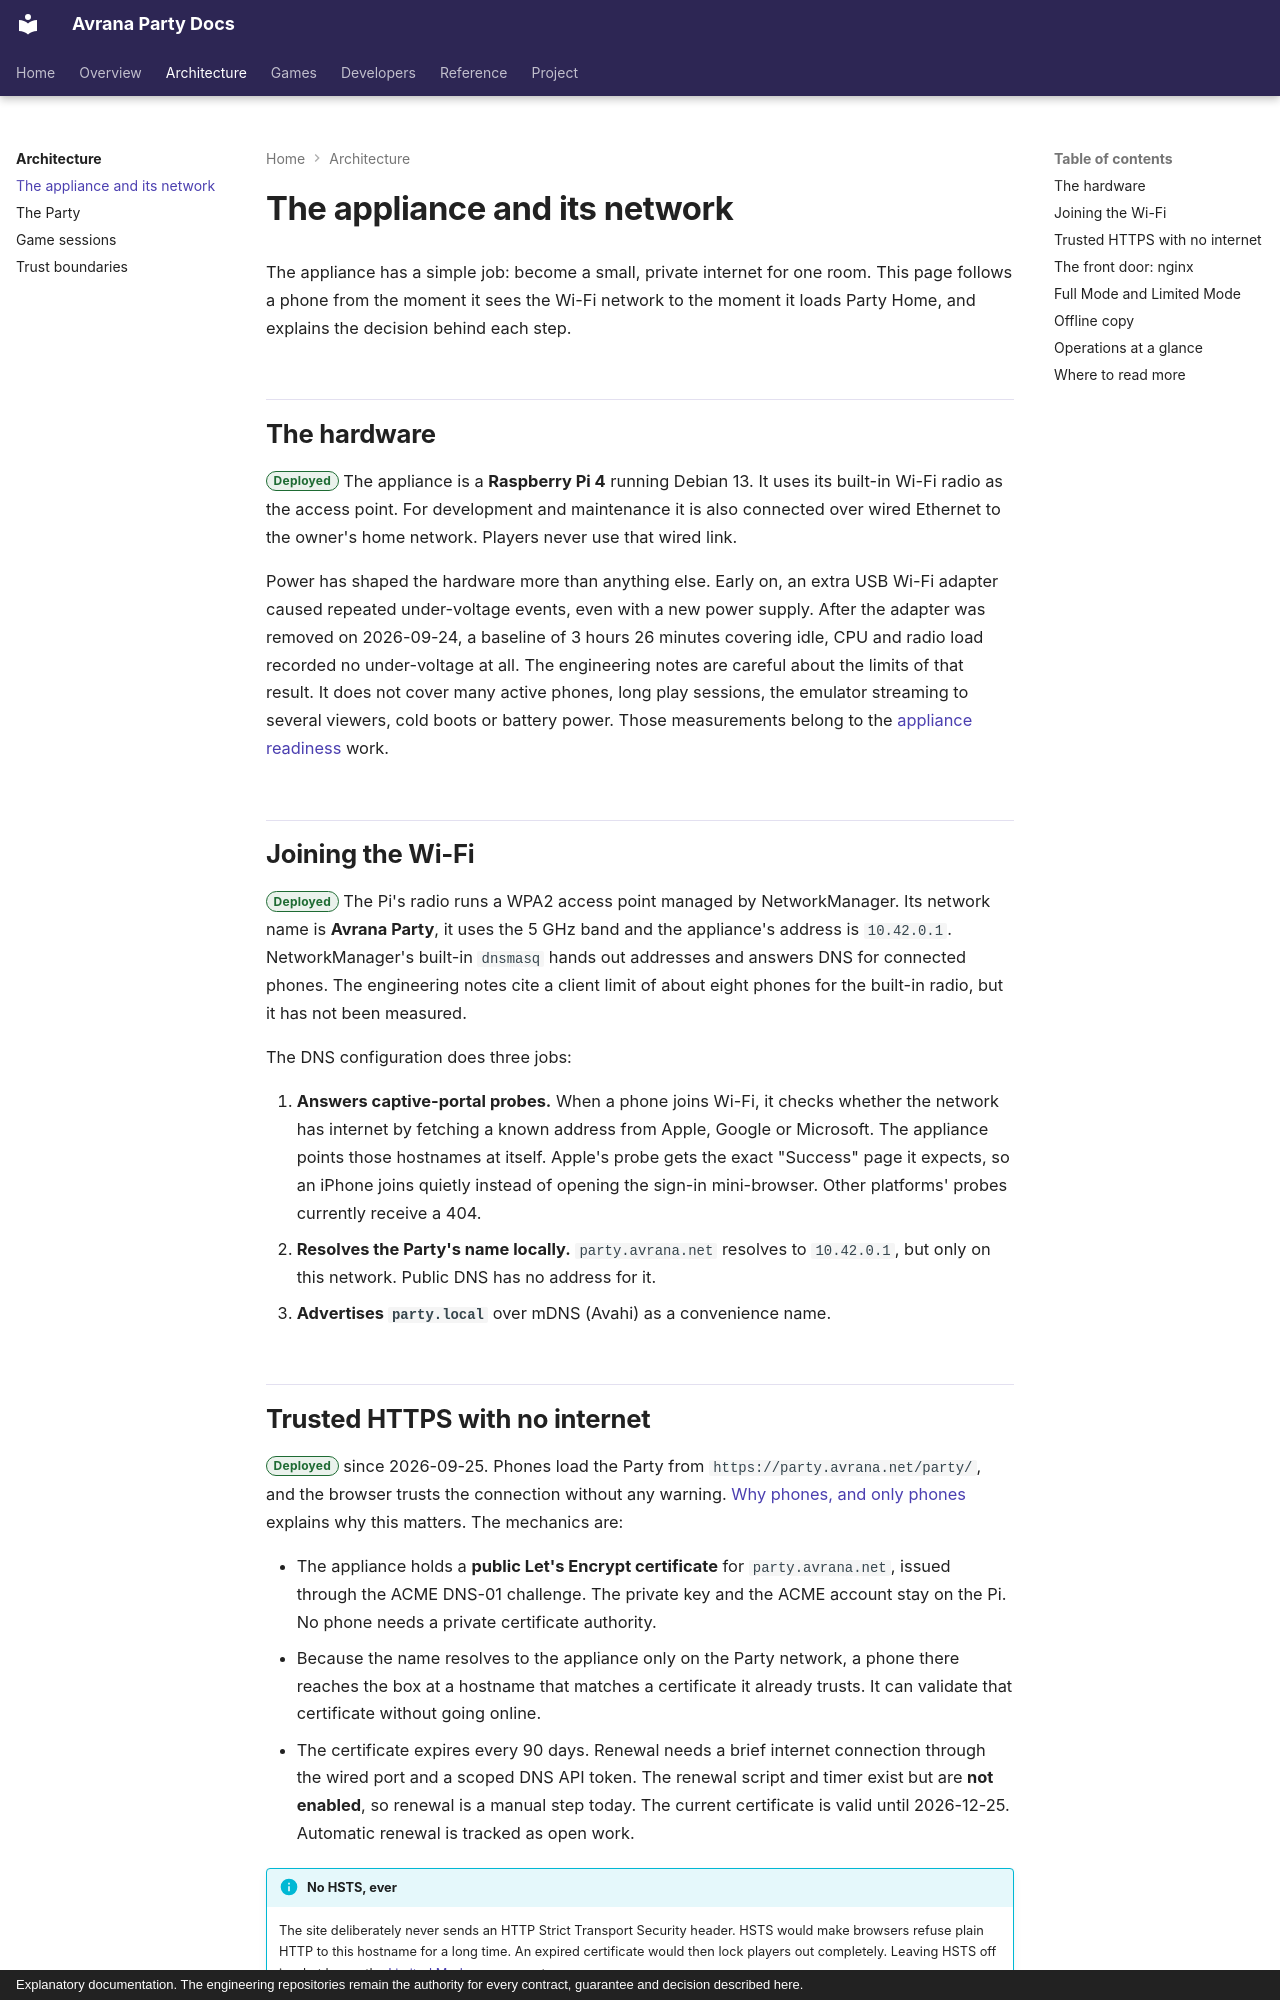

repository: rcnechamkin/avrana-party-docs · page: architecture/appliance-and-network/index.html · generator: mkdocs · copyright: Explanatory documentation. The engineering repositories remain the authority for every contract, guarantee and decision described here.

---
title: The appliance and its network
description: The Raspberry Pi, its Wi-Fi access point, local DNS, trusted HTTPS without internet, the nginx front door, and Full versus Limited Mode.
sources:
  - avrana-party:docs/SYSTEM.md
  - avrana-party:docs/runbooks/network.md
  - avrana-party:docs/runbooks/party-https.md
  - avrana-party:avrana-captive.conf
  - avrana-party:avrana-party.nginx
  - avrana-party:docs/adr/0004-full-mode-contracts-and-providers.md
  - avrana-party:docs/adr/0012-limited-mode-party-survives-https-loss.md
  - avrana-party:docs/design/LIMITED-MODE.md
  - avrana-party:deploy/appliance-inventory.json
  - avrana-party:docs/findings/2026-09-24-no-usb-power-baseline.md
  - avrana-party:docs/findings/2026-09-29-party-core-deploy.md
  - avrana-party:docs/design/FULL-MODE.md
  - avrana-party:web/party/sw.js
  - avrana-party:ops/install-party-web.sh
  - avrana-party:ops/deploy.sh
  - avrana-party:docs/runbooks/deploy.md
  - avrana-party:docs/runbooks/rebuild.md
  - avrana-party:avrana/ops/status.py
verified: 2026-10-10
---

# The appliance and its network

The appliance has a simple job: become a small, private internet for one room. This page
follows a phone from the moment it sees the Wi-Fi network to the moment it loads Party Home,
and explains the decision behind each step.

## The hardware

<span class="avr-badge deployed">Deployed</span> The appliance is a **Raspberry Pi 4** running
Debian 13. It uses its built-in Wi-Fi radio as the access point. For development and
maintenance it is also connected over wired Ethernet to the owner's home network. Players
never use that wired link.

Power has shaped the hardware more than anything else. Early on, an extra USB Wi-Fi adapter
caused repeated under-voltage events, even with a new power supply. After the adapter was
removed on 2026-09-24, a baseline of 3 hours 26 minutes covering idle, CPU and radio load recorded no
under-voltage at all. The engineering notes are careful about the limits of that result. It
does not cover many active phones, long play sessions, the emulator streaming to several
viewers, cold boots or battery power. Those measurements belong to the
[appliance readiness](../project/roadmap.md#appliance-readiness) work.

## Joining the Wi-Fi

<span class="avr-badge deployed">Deployed</span> The Pi's radio runs a WPA2 access point
managed by NetworkManager. Its network name is **Avrana Party**, it uses the 5 GHz band and the
appliance's address is `10.42.0.1`. NetworkManager's built-in `dnsmasq` hands out addresses and
answers DNS for connected phones. The engineering notes cite a client limit of about eight
phones for the built-in radio, but it has not been measured.

The DNS configuration does three jobs:

1. **Answers captive-portal probes.** When a phone joins Wi-Fi, it checks whether the network
   has internet by fetching a known address from Apple, Google or Microsoft. The appliance
   points those hostnames at itself. Apple's probe gets the exact "Success" page it expects, so
   an iPhone joins quietly instead of opening the sign-in mini-browser. Other platforms'
   probes currently receive a 404.
2. **Resolves the Party's name locally.** `party.avrana.net` resolves to `10.42.0.1`, but only on
   this network. Public DNS has no address for it.
3. **Advertises `party.local`** over mDNS (Avahi) as a convenience name.
